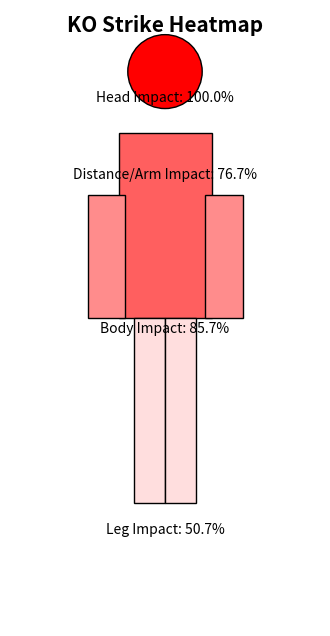

Reproduce this figure in Python.
import matplotlib.pyplot as plt
import matplotlib.patches as patches

#result
g_head = 0.30          # strongest
g_distance = 0.23      # arms / upper body
g_body = 0.257         # torso
g_leg = 0.152          # legs

# normalize to 0.3
def norm(x):
    return min(max(x / 0.30, 0), 1)

n_head = norm(g_head)
n_dist = norm(g_distance)
n_body = norm(g_body)
n_leg  = norm(g_leg)

p_head = n_head * 100
p_dist = n_dist * 100
p_body = n_body * 100
p_leg  = n_leg * 100

#color grad
def heat_color(intensity):
    boosted = intensity ** 3.0  
    return (1,
            1 - boosted,
            1 - boosted)

head_color = heat_color(n_head)
arm_color  = heat_color(n_dist)
body_color = heat_color(n_body)
leg_color  = heat_color(n_leg)

fig, ax = plt.subplots(figsize=(4, 8))
ax.set_xlim(0, 10)
ax.set_ylim(0, 20)
ax.axis("off")

head = patches.Circle((5, 18), 1.2, edgecolor='black', facecolor=head_color)
ax.add_patch(head)

torso = patches.Rectangle((3.5, 10), 3, 6, edgecolor='black', facecolor=body_color)
ax.add_patch(torso)

left_arm = patches.Rectangle((2.5, 10), 1.2, 4, edgecolor='black', facecolor=arm_color)
right_arm = patches.Rectangle((6.3, 10), 1.2, 4, edgecolor='black', facecolor=arm_color)
ax.add_patch(left_arm)
ax.add_patch(right_arm)

left_leg = patches.Rectangle((4, 4), 1, 6, edgecolor='black', facecolor=leg_color)
right_leg = patches.Rectangle((5, 4), 1, 6, edgecolor='black', facecolor=leg_color)
ax.add_patch(left_leg)
ax.add_patch(right_leg)

plt.text(5, 19.3, "KO Strike Heatmap", ha='center', fontsize=15, weight='bold')
plt.text(5, 17,   f"Head Impact: {p_head:.1f}%", ha='center', fontsize=10)
plt.text(5, 14.5, f"Distance/Arm Impact: {p_dist:.1f}%", ha='center', fontsize=10)
plt.text(5, 9.5,  f"Body Impact: {p_body:.1f}%", ha='center', fontsize=10)
plt.text(5, 3,    f"Leg Impact: {p_leg:.1f}%", ha='center', fontsize=10)

plt.savefig("ko_heatmap_perct.png", dpi=300, bbox_inches='tight')
plt.show()
